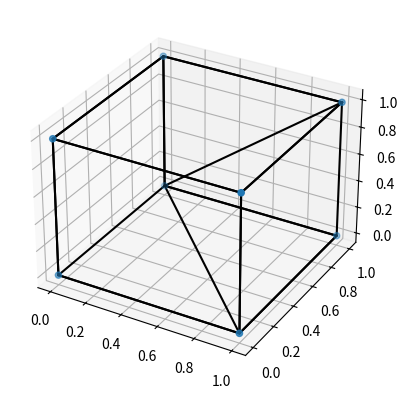

This chart was generated by the following Python code:
import numpy as np
import matplotlib.pyplot as plt
from scipy.spatial import ConvexHull

# 定义8个点的坐标
points = np.array([
    [0, 0, 0],
    [1, 0, 0],
    [1, 1, 0],
    [0, 1, 0],
    [0, 0, 1],
    [1, 0, 1],
    [1, 1, 1],
    [0, 1, 1]
])

# 计算凸包
hull = ConvexHull(points)

# 绘制3D图形
ax = plt.subplot(projection='3d')
ax.scatter(points[:, 0], points[:, 1], points[:, 2])

# 绘制凸包的外框
for simplex in hull.simplices:
    ax.plot(points[simplex, 0], points[simplex, 1], points[simplex, 2], 'k-')

# 显示图形
plt.show()

# 检查绘图后的点和边
print("Points:\n", points)
print("Hull vertices:\n", hull.vertices)
